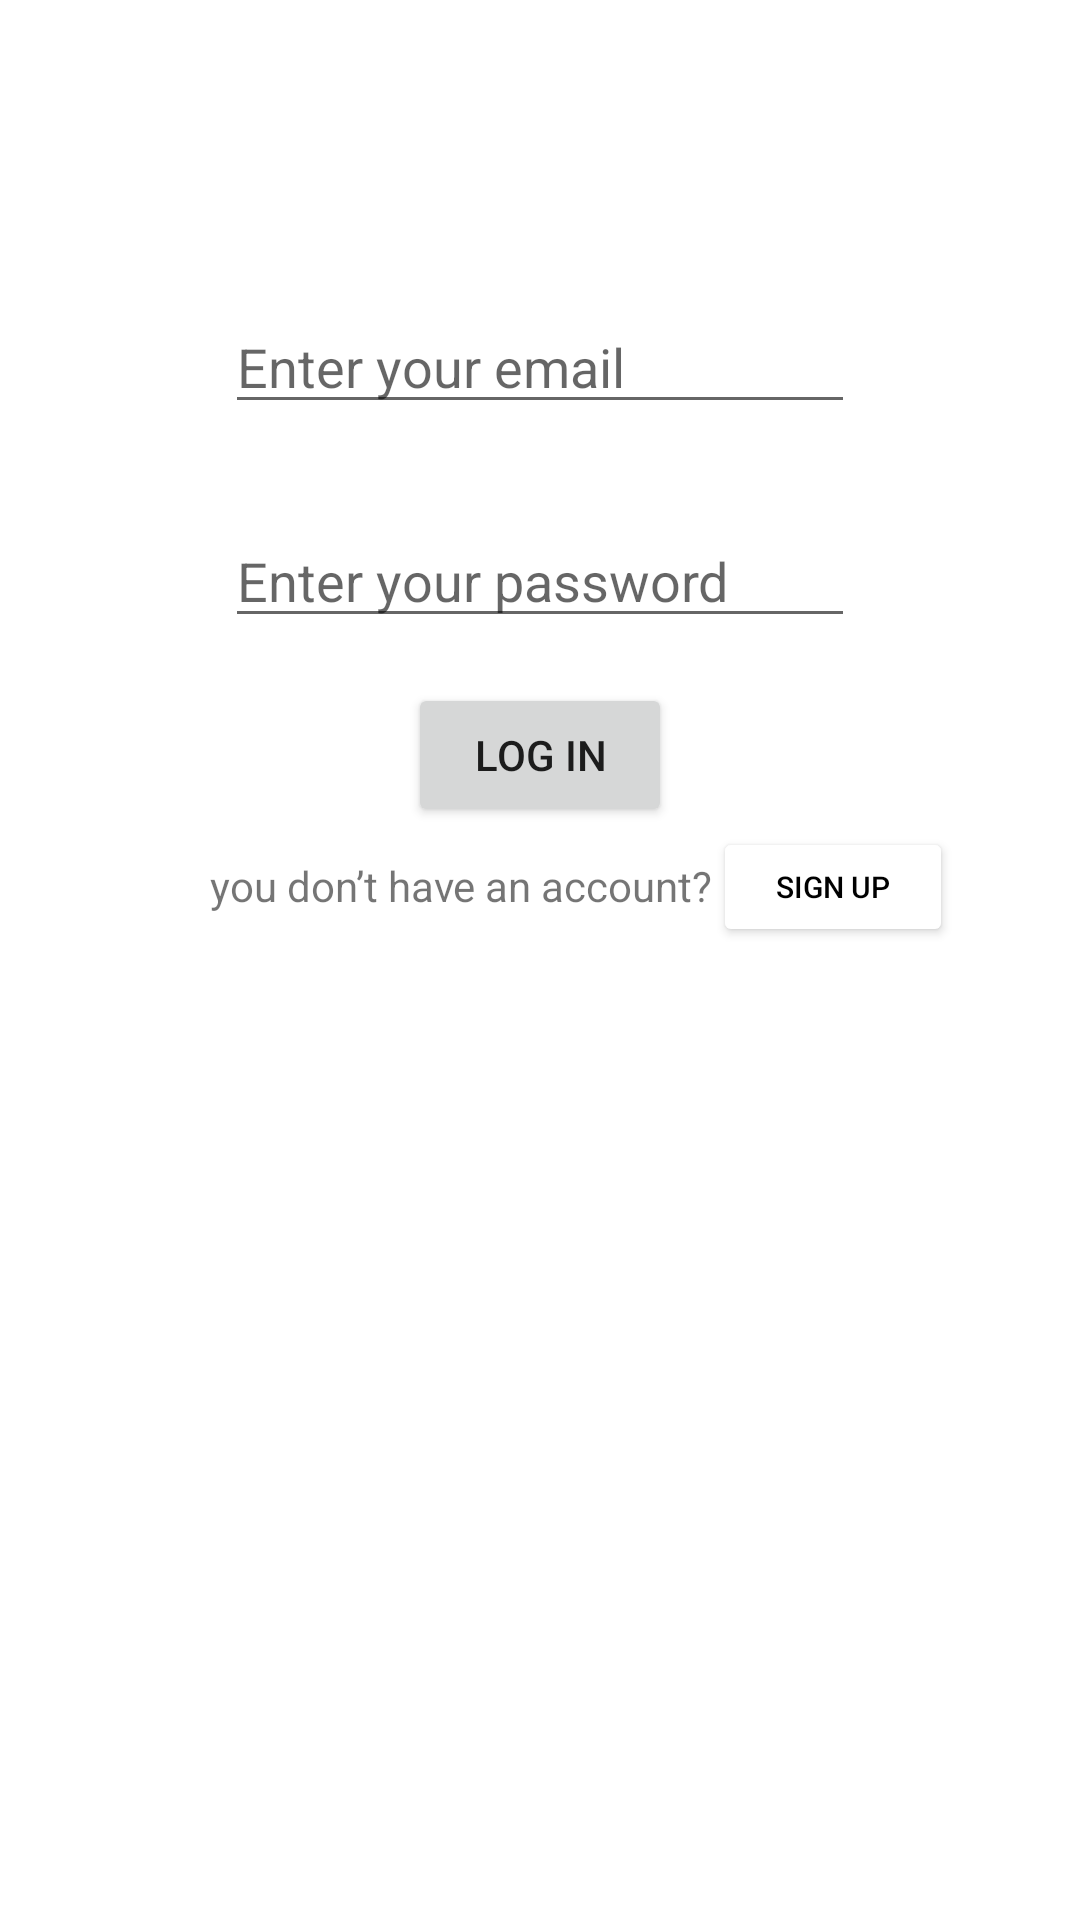

The Android layout XML behind this screen, and the referenced resources:
<!-- AndroidManifest.xml: application theme Theme.FirebaseAuthAct -->
<!-- res/layout/activity_log_in.xml -->
<?xml version="1.0" encoding="utf-8"?>
<androidx.constraintlayout.widget.ConstraintLayout xmlns:android="http://schemas.android.com/apk/res/android"
    xmlns:app="http://schemas.android.com/apk/res-auto"
    xmlns:tools="http://schemas.android.com/tools"
    android:layout_width="match_parent"
    android:layout_height="match_parent"
    tools:context=".Log_In">
    <EditText
        android:id="@+id/email2"
        android:layout_width="wrap_content"
        android:layout_height="wrap_content"
        android:layout_marginTop="100dp"
        android:hint="Enter your email"
        android:ems="10"
        android:inputType="textEmailAddress"
        app:layout_constraintEnd_toEndOf="parent"
        app:layout_constraintStart_toStartOf="parent"
        app:layout_constraintTop_toTopOf="parent" />

    <EditText
        android:id="@+id/password2"
        android:layout_width="wrap_content"
        android:layout_height="wrap_content"
        android:layout_marginTop="30dp"
        android:hint="Enter your password"
        android:ems="10"
        android:inputType="textPassword"
        app:layout_constraintEnd_toEndOf="parent"
        app:layout_constraintStart_toStartOf="parent"
        app:layout_constraintTop_toBottomOf="@+id/email2" />

    <Button
        android:id="@+id/login2"
        android:layout_width="wrap_content"
        android:layout_height="wrap_content"
        android:layout_marginTop="15dp"
        android:text="Log in"
        app:layout_constraintEnd_toEndOf="parent"
        app:layout_constraintStart_toStartOf="parent"
        app:layout_constraintTop_toBottomOf="@+id/password2" />

    <TextView
        android:id="@+id/textView"
        android:layout_width="wrap_content"
        android:layout_height="wrap_content"
        android:layout_marginStart="70dp"
        android:layout_marginTop="10dp"
        android:text="you don’t have an account?"
        app:layout_constraintStart_toStartOf="parent"
        app:layout_constraintTop_toBottomOf="@+id/login2" />

    <Button
        android:id="@+id/signUp2"
        android:layout_width="80dp"
        android:layout_height="40dp"
        android:backgroundTint="@color/white"
        android:text="Sign Up"
        android:textColor="@color/black"
        android:textSize="10sp"
        app:layout_constraintStart_toEndOf="@+id/textView"
        app:layout_constraintTop_toBottomOf="@+id/login2" />

</androidx.constraintlayout.widget.ConstraintLayout>
<!-- resources referenced by this layout -->
<resources>
  <style name="Theme.FirebaseAuthAct" parent="Theme.MaterialComponents.DayNight.DarkActionBar">
          
          <item name="colorPrimary">@color/purple_500</item>
          <item name="colorPrimaryVariant">@color/purple_700</item>
          <item name="colorOnPrimary">@color/white</item>
          
          <item name="colorSecondary">@color/teal_200</item>
          <item name="colorSecondaryVariant">@color/teal_700</item>
          <item name="colorOnSecondary">@color/black</item>
          
          <item name="android:statusBarColor">?attr/colorPrimaryVariant</item>
          
      </style>
  <!-- not gathered from this repository: default colours our renderer supplied (Android Studio template values) -->
  <color name="purple_500">#FF6200EE</color>
  <color name="purple_700">#FF3700B3</color>
  <color name="teal_200">#FF03DAC5</color>
  <color name="teal_700">#FF018786</color>
  <color name="black">#FF000000</color>
  <color name="white">#FFFFFFFF</color>
</resources>
